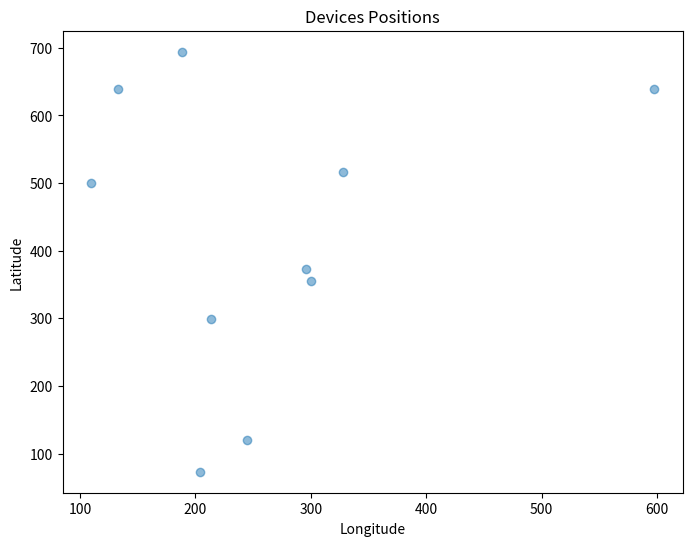

This chart was generated by the following Python code: (Note: this script raises an exception after producing the figure.)
import json
import matplotlib.pyplot as plt

def plot_positions(coordinates):
    lats = [coord['lat'] for coord in coordinates]
    lngs = [coord['lng'] for coord in coordinates]

    plt.figure(figsize=(8, 6))
    plt.scatter(x=lngs, y=lats, marker='o', alpha=0.5, color='#1f77b4')
    plt.title("Devices Positions")
    plt.xlabel("Longitude")
    plt.ylabel("Latitude")
    # plt.grid(True)
    plt.savefig('/home/<user>/Documentos/Github/LoRaWISEP-desktop/lorawisep/src/main/scripts/img/devices.png')
    # plt.show()

def execute():
    # Coordenadas fornecidas no formato JSON
    coordinates_json = '''
    [
        {"lat": 119.55368538923005, "lng": 244.4298740293207},
        {"lat": 373.12942722313534, "lng": 295.6267794245304},
        {"lat": 639.4117733492361, "lng": 597.7631141890638},
        {"lat": 299.0824534350203, "lng": 213.46770375760872},
        {"lat": 354.6700631248887, "lng": 300.5359324190797},
        {"lat": 638.4429583935145, "lng": 132.72259309723688},
        {"lat": 73.17776241940943, "lng": 203.81009924519634},
        {"lat": 694.2094076085201, "lng": 188.02567837953643},
        {"lat": 499.7528784338916, "lng": 109.26167117767527},
        {"lat": 516.848191748555, "lng": 328.1227109676834}
    ]
    '''

    coordinates = json.loads(coordinates_json)
    plot_positions(coordinates)

if __name__ == "__main__":
    execute()
